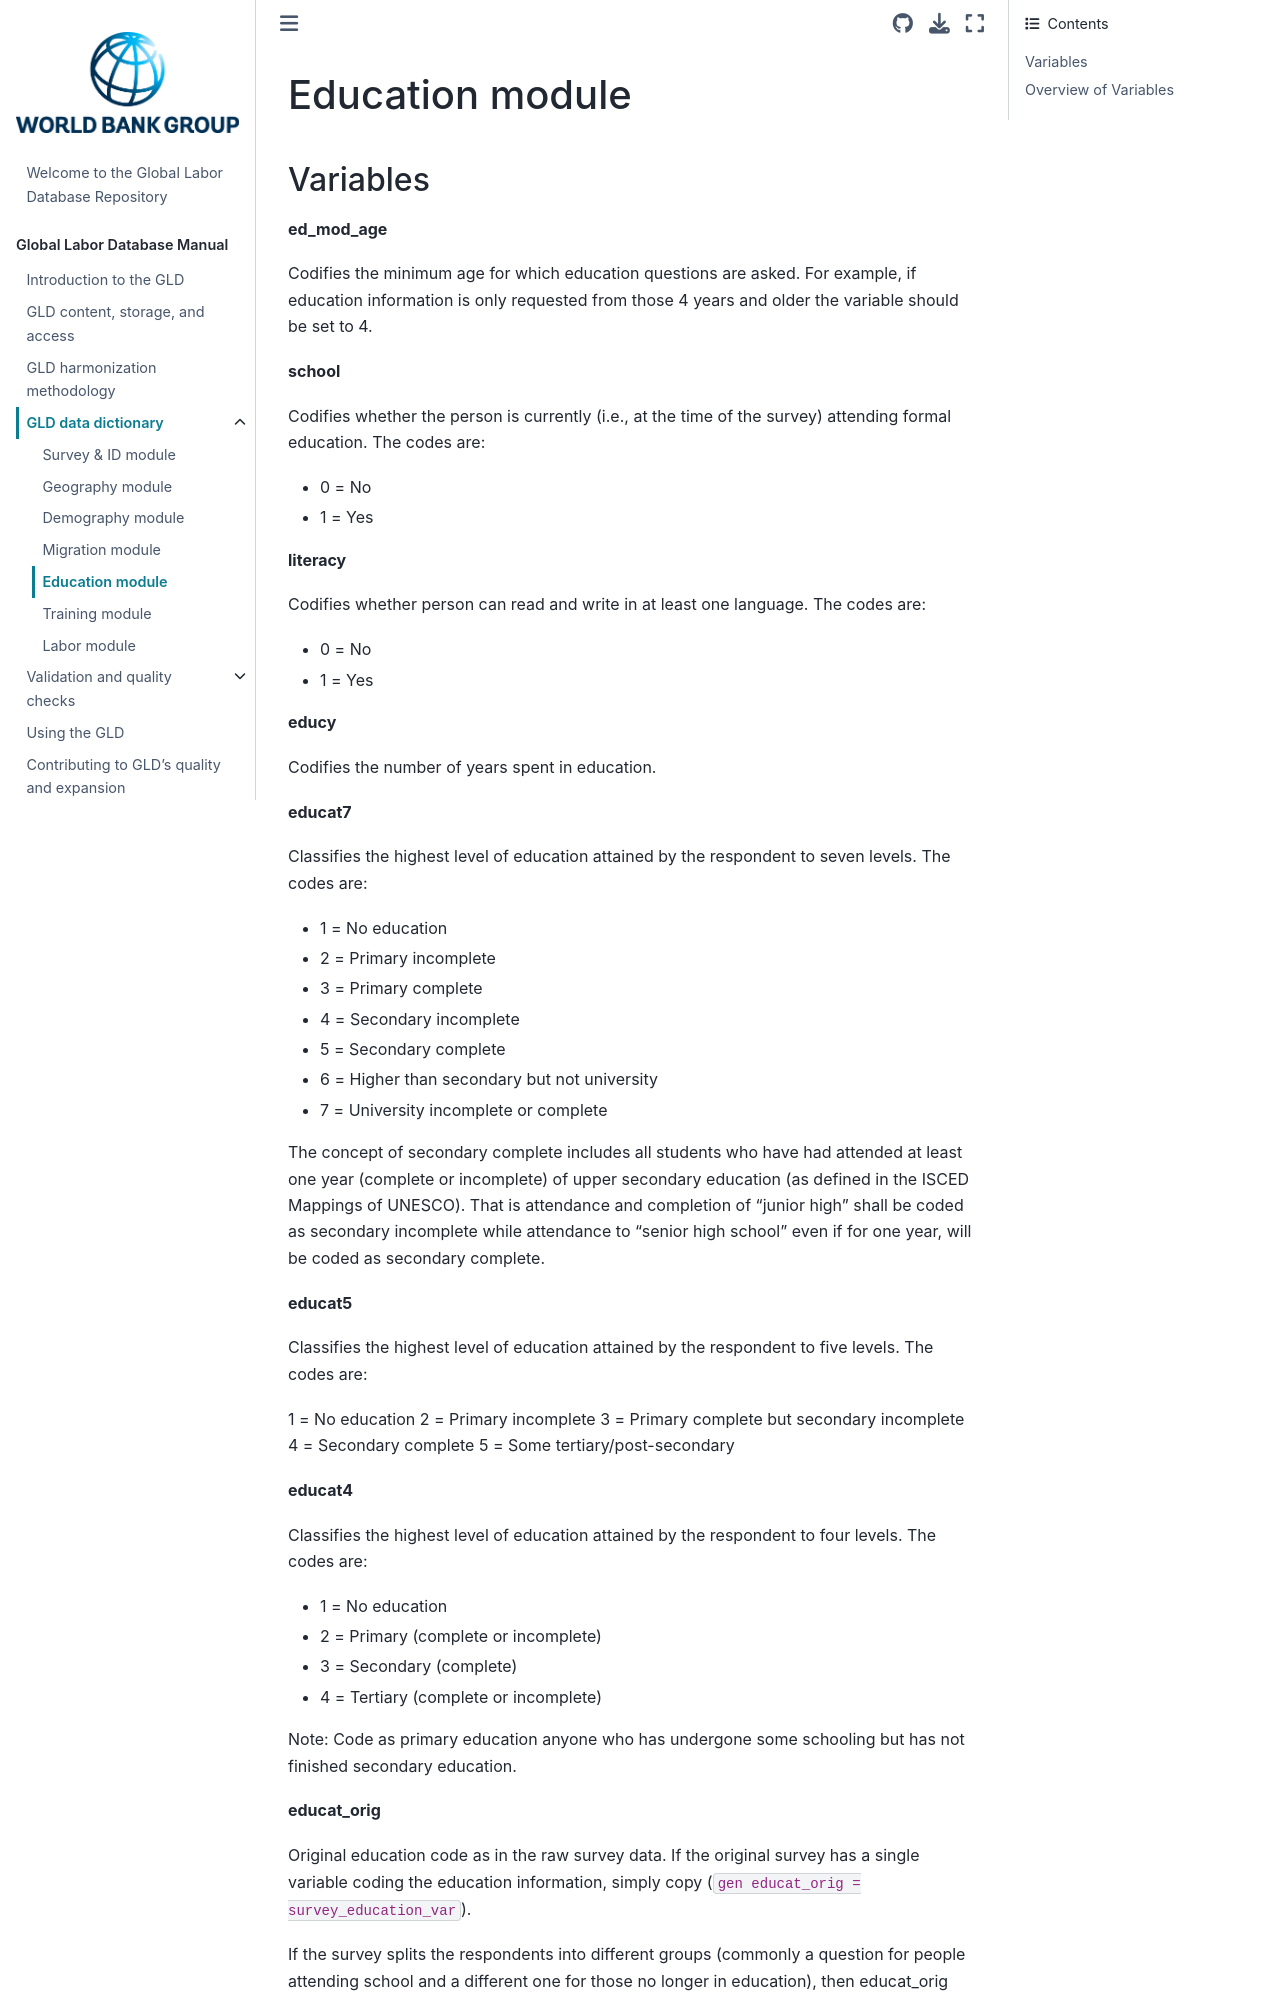

repository: worldbank/gld · page: Support/A - Guides and Documentation/GLD Manual Files/Education.html · generator: jekyll

# Education module

## Variables

**ed_mod_age**

Codifies the minimum age for which education questions are asked. For example, if education information is only requested from those 4 years and older the variable should be set to 4.

**school**

Codifies whether the person is currently (i.e., at the time of the survey) attending formal education. The codes are: 

- 0 = No
- 1 = Yes

**literacy**

Codifies whether person can read and write in at least one language. The codes are: 

- 0 = No
- 1 = Yes

**educy**

Codifies the number of years spent in education.

**educat7**

Classifies the highest level of education attained by the respondent to seven levels. The codes are: 

- 1 = No education
- 2 = Primary incomplete
- 3 = Primary complete
- 4 = Secondary incomplete
- 5 = Secondary complete
- 6 = Higher than secondary but not university 
- 7 = University incomplete or complete

The concept of secondary complete includes all students who have had attended at least one year (complete or incomplete) of upper secondary education (as defined in the ISCED Mappings of UNESCO). That is attendance and completion of “junior high” shall be coded as secondary incomplete while attendance to “senior high school” even if for one year, will be coded as secondary complete.

**educat5**

Classifies the highest level of education attained by the respondent to five levels. The codes are: 

1 = No education
2 = Primary incomplete
3 = Primary complete but secondary incomplete
4 = Secondary complete
5 = Some tertiary/post-secondary

**educat4**

Classifies the highest level of education attained by the respondent to four levels. The codes are: 

- 1 = No education
- 2 = Primary (complete or incomplete)
- 3 = Secondary (complete)
- 4 = Tertiary (complete or incomplete)

Note: Code as primary education anyone who has undergone some schooling but has not finished secondary education.

**educat_orig**

Original education code as in the raw survey data. If the original survey has a single variable coding the education information, simply copy (`gen educat_orig = survey_education_var`).
